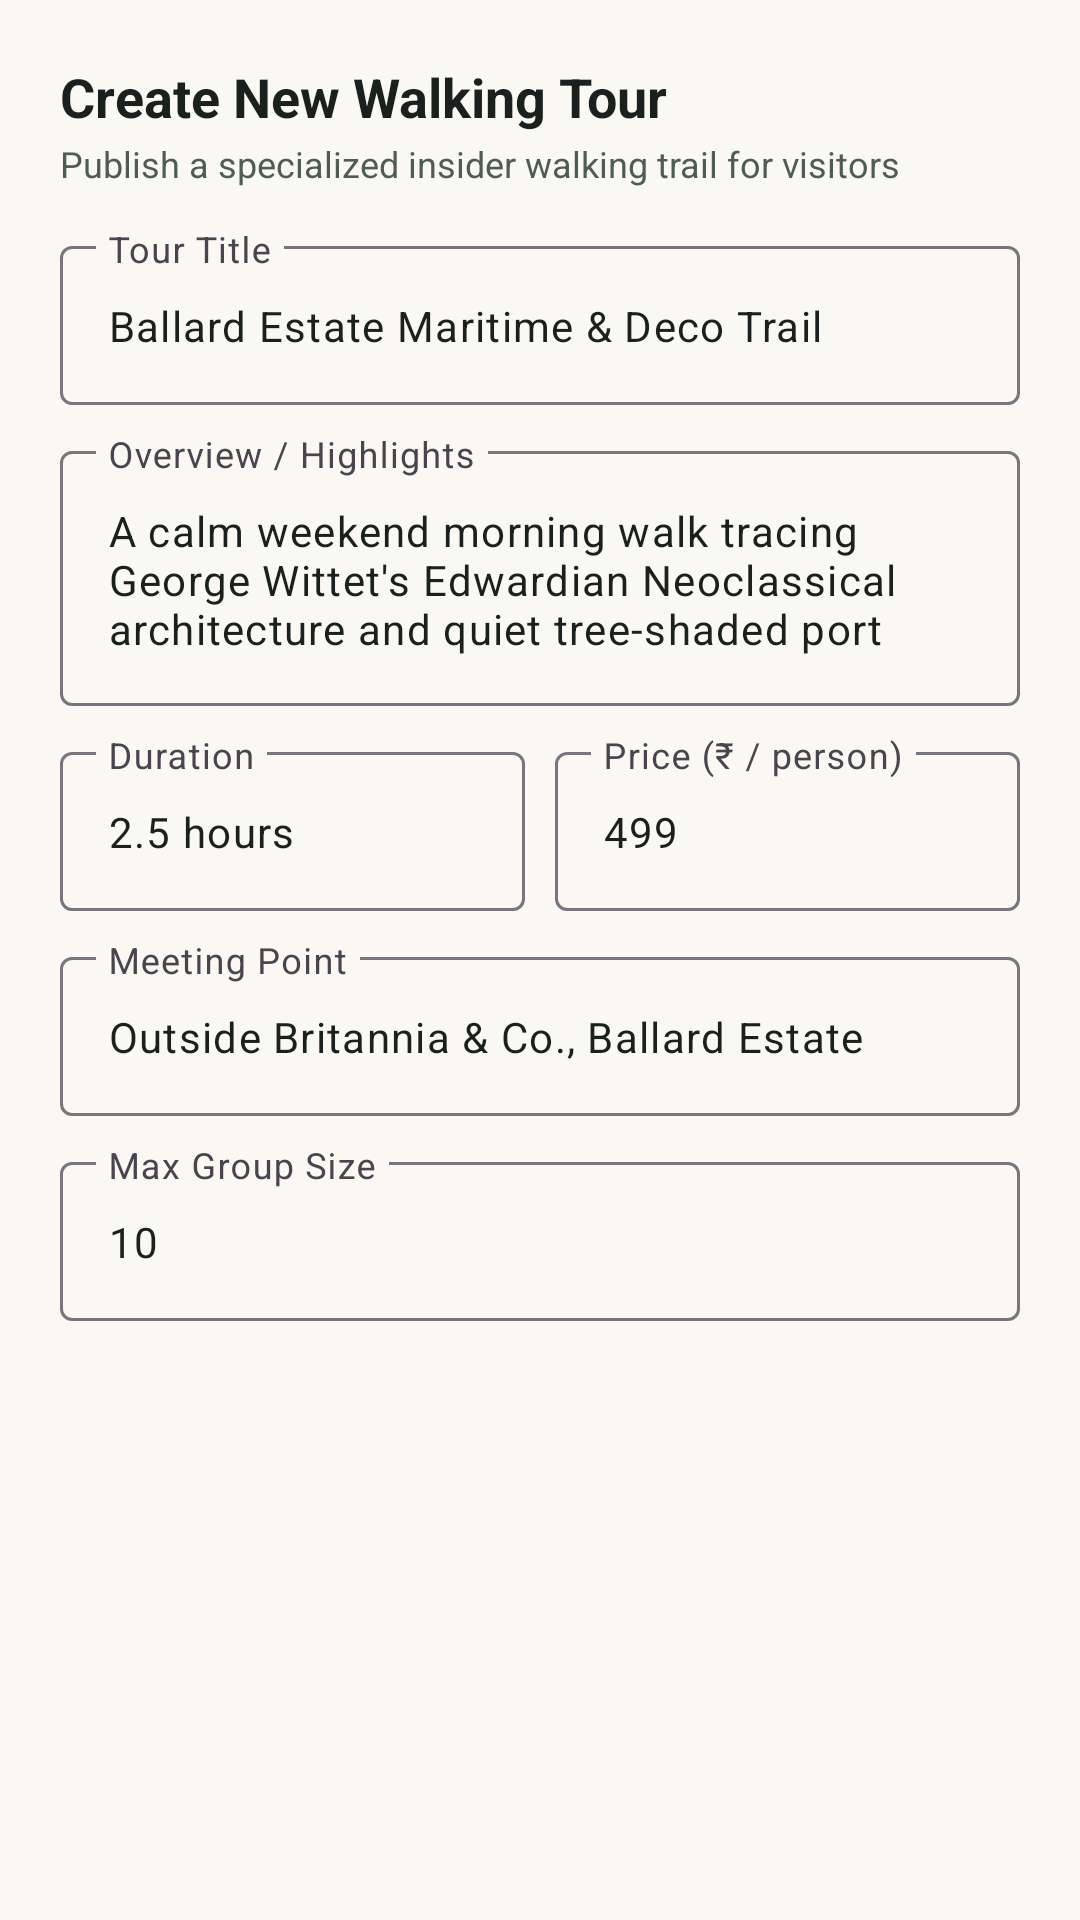

Write the Android layout XML for this screen, with the resource values it uses.
<!-- AndroidManifest.xml: application theme Theme.Sheherse -->
<!-- res/layout/dialog_add_tour.xml -->
<?xml version="1.0" encoding="utf-8"?>
<androidx.core.widget.NestedScrollView xmlns:android="http://schemas.android.com/apk/res/android"
    xmlns:app="http://schemas.android.com/apk/res-auto"
    android:layout_width="match_parent"
    android:layout_height="wrap_content">

    <LinearLayout
        android:layout_width="match_parent"
        android:layout_height="wrap_content"
        android:orientation="vertical"
        android:padding="20dp">

        <TextView
            android:layout_width="wrap_content"
            android:layout_height="wrap_content"
            android:text="Create New Walking Tour"
            android:textColor="@color/text_primary"
            android:textSize="18sp"
            android:textStyle="bold" />

        <TextView
            android:layout_width="wrap_content"
            android:layout_height="wrap_content"
            android:layout_marginTop="2dp"
            android:text="Publish a specialized insider walking trail for visitors"
            android:textColor="@color/text_secondary"
            android:textSize="12sp" />

        
        <com.google.android.material.textfield.TextInputLayout
            style="@style/Widget.Material3.TextInputLayout.OutlinedBox"
            android:layout_width="match_parent"
            android:layout_height="wrap_content"
            android:layout_marginTop="14dp"
            android:hint="Tour Title">

            <com.google.android.material.textfield.TextInputEditText
                android:id="@+id/etTourTitle"
                android:layout_width="match_parent"
                android:layout_height="wrap_content"
                android:text="Ballard Estate Maritime &amp; Deco Trail"
                android:textSize="14sp" />
        </com.google.android.material.textfield.TextInputLayout>

        
        <com.google.android.material.textfield.TextInputLayout
            style="@style/Widget.Material3.TextInputLayout.OutlinedBox"
            android:layout_width="match_parent"
            android:layout_height="wrap_content"
            android:layout_marginTop="10dp"
            android:hint="Overview / Highlights">

            <com.google.android.material.textfield.TextInputEditText
                android:id="@+id/etTourDescription"
                android:layout_width="match_parent"
                android:layout_height="wrap_content"
                android:lines="3"
                android:text="A calm weekend morning walk tracing George Wittet's Edwardian Neoclassical architecture and quiet tree-shaded port avenues."
                android:textSize="14sp" />
        </com.google.android.material.textfield.TextInputLayout>

        
        <LinearLayout
            android:layout_width="match_parent"
            android:layout_height="wrap_content"
            android:layout_marginTop="10dp"
            android:orientation="horizontal">

            <com.google.android.material.textfield.TextInputLayout
                style="@style/Widget.Material3.TextInputLayout.OutlinedBox"
                android:layout_width="0dp"
                android:layout_height="wrap_content"
                android:layout_weight="1"
                android:hint="Duration">

                <com.google.android.material.textfield.TextInputEditText
                    android:id="@+id/etTourDuration"
                    android:layout_width="match_parent"
                    android:layout_height="wrap_content"
                    android:text="2.5 hours"
                    android:textSize="14sp" />
            </com.google.android.material.textfield.TextInputLayout>

            <com.google.android.material.textfield.TextInputLayout
                style="@style/Widget.Material3.TextInputLayout.OutlinedBox"
                android:layout_width="0dp"
                android:layout_height="wrap_content"
                android:layout_marginStart="10dp"
                android:layout_weight="1"
                android:hint="Price (₹ / person)">

                <com.google.android.material.textfield.TextInputEditText
                    android:id="@+id/etTourPrice"
                    android:layout_width="match_parent"
                    android:layout_height="wrap_content"
                    android:inputType="number"
                    android:text="499"
                    android:textSize="14sp" />
            </com.google.android.material.textfield.TextInputLayout>
        </LinearLayout>

        
        <com.google.android.material.textfield.TextInputLayout
            style="@style/Widget.Material3.TextInputLayout.OutlinedBox"
            android:layout_width="match_parent"
            android:layout_height="wrap_content"
            android:layout_marginTop="10dp"
            android:hint="Meeting Point">

            <com.google.android.material.textfield.TextInputEditText
                android:id="@+id/etTourMeetingPoint"
                android:layout_width="match_parent"
                android:layout_height="wrap_content"
                android:text="Outside Britannia &amp; Co., Ballard Estate"
                android:textSize="14sp" />
        </com.google.android.material.textfield.TextInputLayout>

        <com.google.android.material.textfield.TextInputLayout
            style="@style/Widget.Material3.TextInputLayout.OutlinedBox"
            android:layout_width="match_parent"
            android:layout_height="wrap_content"
            android:layout_marginTop="10dp"
            android:hint="Max Group Size">

            <com.google.android.material.textfield.TextInputEditText
                android:id="@+id/etTourMaxGroup"
                android:layout_width="match_parent"
                android:layout_height="wrap_content"
                android:inputType="number"
                android:text="10"
                android:textSize="14sp" />
        </com.google.android.material.textfield.TextInputLayout>

    </LinearLayout>
</androidx.core.widget.NestedScrollView>
<!-- resources referenced by this layout -->
<resources>
  <color name="text_primary">#19201D</color>
  <color name="text_secondary">#4E5D54</color>
  <style name="Theme.Sheherse" parent="Base.Theme.Sheherse" />
  <style name="Base.Theme.Sheherse" parent="Theme.Material3.DayNight.NoActionBar">
          
          <item name="colorPrimary">@color/forest_green_primary</item>
          <item name="colorOnPrimary">@color/white</item>
          <item name="colorPrimaryContainer">@color/forest_green_pale</item>
          <item name="colorOnPrimaryContainer">@color/forest_green_dark</item>
  
          <item name="colorSecondary">@color/teal_secondary</item>
          <item name="colorOnSecondary">@color/white</item>
          <item name="colorSecondaryContainer">@color/teal_pale</item>
          <item name="colorOnSecondaryContainer">@color/forest_green_dark</item>
  
          <item name="colorTertiary">@color/gold_primary</item>
          <item name="colorOnTertiary">@color/forest_green_dark</item>
  
          <item name="android:colorBackground">@color/warm_ivory</item>
          <item name="colorSurface">@color/warm_ivory_surface</item>
          <item name="colorOnSurface">@color/text_primary</item>
  
          <item name="android:statusBarColor">@color/forest_green_primary</item>
          <item name="android:navigationBarColor">@color/warm_ivory_surface</item>
      </style>
  <color name="forest_green_primary">#1B4332</color>
  <color name="white">#FFFFFF</color>
  <color name="forest_green_pale">#D8F3DC</color>
  <color name="forest_green_dark">#081C15</color>
  <color name="teal_secondary">#2C6E63</color>
  <color name="teal_pale">#E8F5E9</color>
  <color name="gold_primary">#D4AF37</color>
  <color name="warm_ivory">#FAF8F2</color>
  <color name="warm_ivory_surface">#F4F0E6</color>
</resources>
